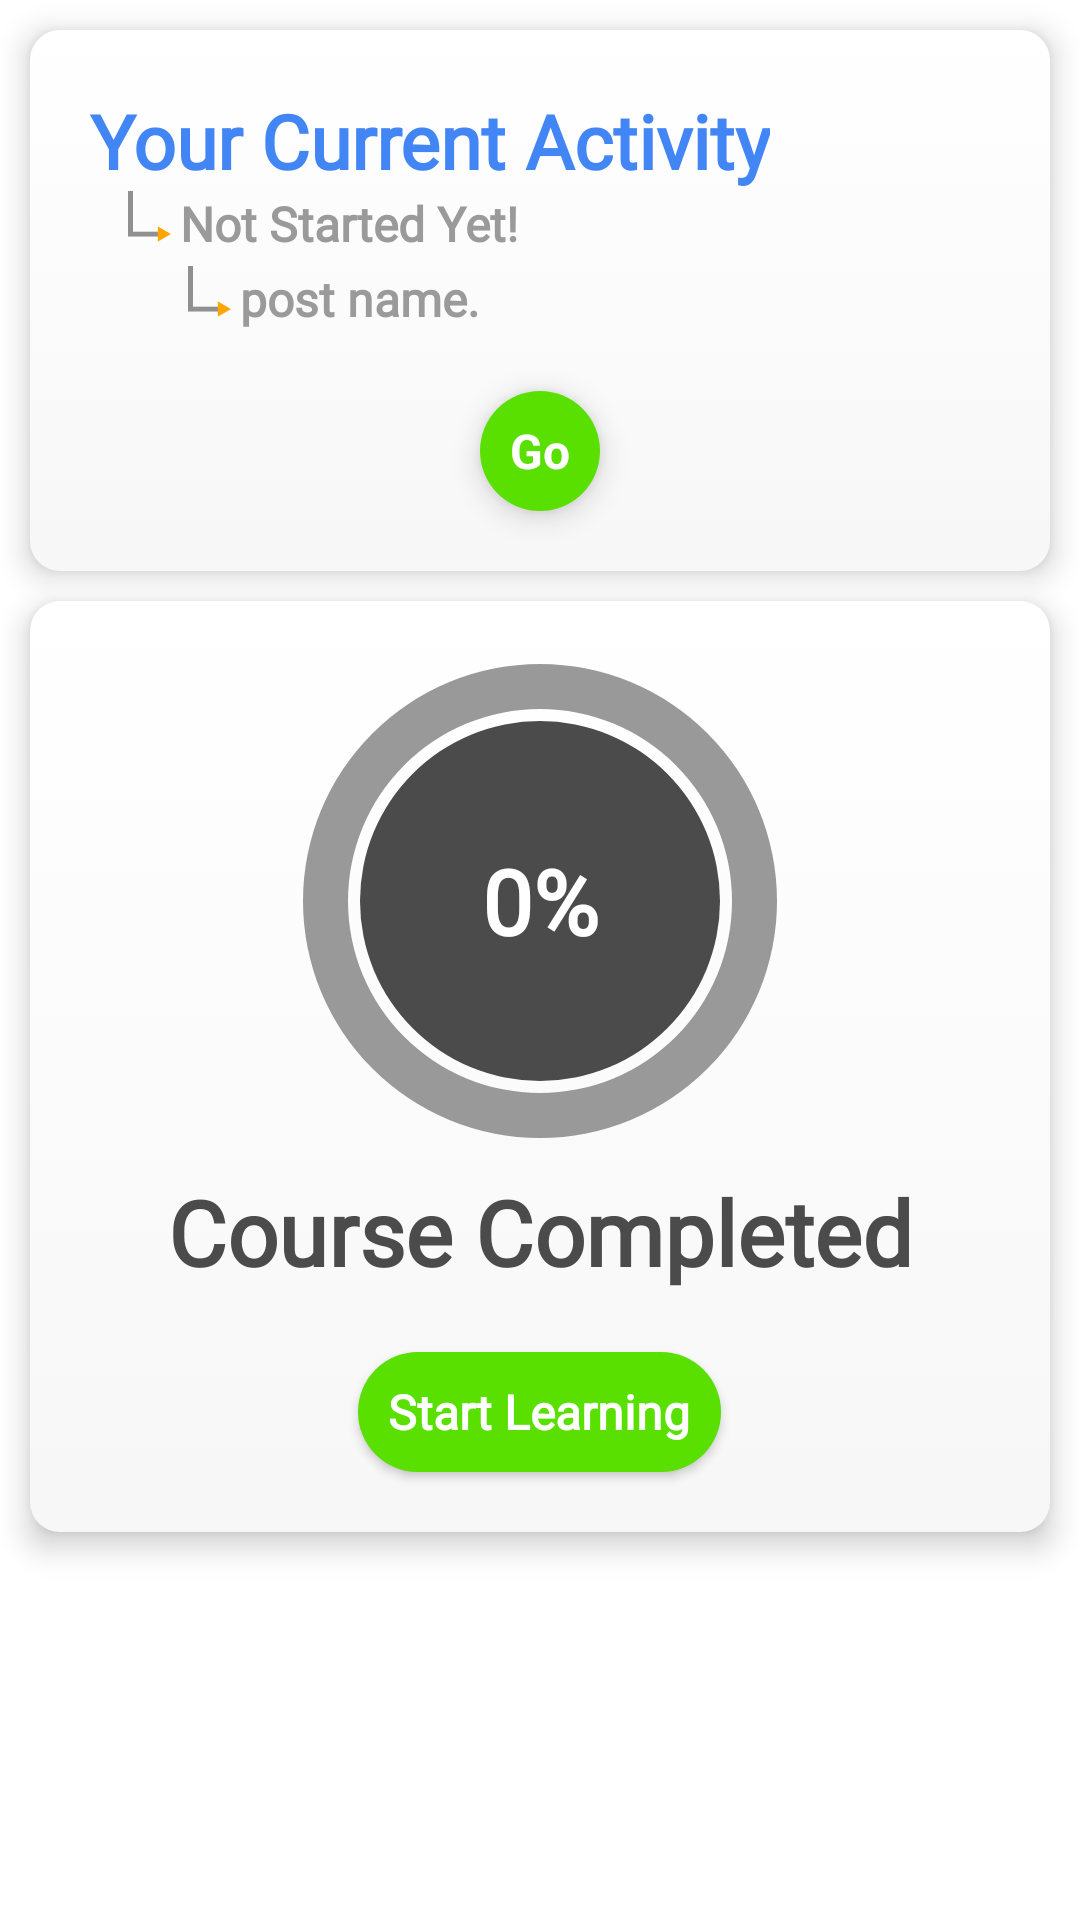

This screen was rendered from an Android layout file. Write that file and the resources it references.
<!-- AndroidManifest.xml: activity theme Theme.AppCompat -->
<!-- res/layout/activity_main.xml -->
<?xml version="1.0" encoding="utf-8"?>
<RelativeLayout xmlns:android="http://schemas.android.com/apk/res/android"
    xmlns:app="http://schemas.android.com/apk/res-auto"
    xmlns:tools="http://schemas.android.com/tools"
    android:layout_width="match_parent"
    android:layout_height="match_parent"
    android:background="@android:color/white"
    tools:context=".MainActivity">
    <LinearLayout
        android:orientation="vertical"
        android:layout_width="match_parent"
        android:layout_height="match_parent">
        <include layout="@layout/layout_current_activity"/>
        <include layout="@layout/layout_course_progress"/>
    </LinearLayout>

</RelativeLayout>
<!-- res/layout/layout_current_activity.xml (included above) -->
<?xml version="1.0" encoding="utf-8"?>
<RelativeLayout xmlns:android="http://schemas.android.com/apk/res/android"
    android:layout_width="match_parent"
    android:layout_height="wrap_content"
    android:elevation="6dp"
    android:layout_marginTop="10dp"
    android:layout_marginStart="10dp"
    android:layout_marginLeft="10dp"
    android:layout_marginRight="10dp"
    android:layout_marginEnd="10dp"
    android:background="@drawable/bg_white_gradient">
    <LinearLayout
        android:layout_width="match_parent"
        android:layout_height="wrap_content"
        android:orientation="vertical"
        >
        <TextView
            android:id="@+id/txt_latest_activity_title"
            android:layout_width="wrap_content"
            android:layout_height="wrap_content"
            android:text="Your Current Activity"
            android:textSize="25sp"
            android:textStyle="bold"
            android:fontFamily="@font/roboto"
            android:layout_marginTop="20dp"
            android:layout_marginStart="20dp"
            android:textColor="@color/colorBlue"
            android:layout_marginLeft="20dp" />
        <RelativeLayout
            android:layout_marginRight="10dp"
            android:layout_width="match_parent"
            android:layout_height="wrap_content">
            <ImageView
                android:id="@+id/img_arrow1"
                android:layout_width="25dp"
                android:layout_height="25dp"
                android:paddingStart="5dp"
                android:paddingBottom="8dp"
                android:layout_marginStart="25dp"
                android:src="@drawable/shape_angel"
                android:layout_marginLeft="40dp"
                android:paddingLeft="5dp" />
            <TextView
                android:id="@+id/txt_latest_activity"
                android:layout_width="wrap_content"
                android:layout_height="wrap_content"
                android:text="Not Started Yet!"
                android:textSize="16sp"
                android:singleLine="true"
                android:layout_toRightOf="@+id/img_arrow1"
                android:textStyle="bold"
                android:fontFamily="@font/roboto"
                android:textColor="@color/colorGray" />
        </RelativeLayout>

        <RelativeLayout
            android:id="@+id/layout_post_name_main"
            android:layout_width="match_parent"
            android:layout_height="wrap_content"
            android:layout_marginRight="10dp">
            <ImageView
                android:id="@+id/img_arrow2"
                android:layout_width="25dp"
                android:layout_height="25dp"
                android:paddingStart="5dp"
                android:paddingBottom="8dp"
                android:layout_marginStart="45dp"
                android:src="@drawable/shape_angel"
                android:layout_marginLeft="45dp"
                android:paddingLeft="5dp" />
            <TextView
                android:id="@+id/txt_current_post"
                android:layout_width="wrap_content"
                android:layout_height="wrap_content"
                android:text="post name."
                android:textSize="16sp"
                android:layout_toRightOf="@+id/img_arrow2"
                android:singleLine="true"
                android:textStyle="bold"
                android:fontFamily="@font/roboto"
                android:textColor="@color/colorGray"
                android:layout_marginBottom="20dp"/>
        </RelativeLayout>

        <TextView
            android:id="@+id/txt_go_button"
            android:layout_width="40dp"
            android:layout_height="40dp"
            android:text="Go"
            android:textStyle="bold"
            android:textSize="16sp"
            android:background="@drawable/circle_shape_green"
            android:layout_gravity="center"
            android:gravity="center"
            android:textColor="@color/colorWhiteText"
            android:elevation="6dp"
            android:layout_marginBottom="20dp"/>

    </LinearLayout>
</RelativeLayout>
<!-- res/layout/layout_course_progress.xml (included above) -->
<?xml version="1.0" encoding="utf-8"?>
<LinearLayout xmlns:android="http://schemas.android.com/apk/res/android"
    android:orientation="vertical"
    android:layout_margin="10dp"
    android:elevation="6dp"
    android:background="@drawable/bg_white_gradient"
    android:layout_width="match_parent"
    android:layout_height="wrap_content">

    <RelativeLayout
        android:elevation="6dp"
        android:layout_marginTop="20dp"
        android:layout_width="match_parent"
        android:layout_height="wrap_content">
        <ProgressBar
            android:id="@+id/pb_course_status"
            android:layout_width="160dp"
            android:layout_height="160dp"
            style="?android:attr/progressBarStyleHorizontal"
            android:layout_centerInParent="true"
            android:indeterminate="false"
            android:max="100"
            android:progress="0"
            android:secondaryProgress="100"
            android:progressDrawable="@drawable/pb_circular"/>

        <TextView
            android:id="@+id/txt_lessons_complete"
            android:layout_width="match_parent"
            android:layout_height="wrap_content"
            android:layout_centerInParent="true"
            android:fontFamily="@font/roboto"
            android:gravity="center"
            android:text="0%"
            android:textStyle="bold"
            android:textColor="@android:color/white"
            android:textSize="30sp" />
    </RelativeLayout>

    <TextView
        android:id="@+id/txt_comple"
        android:layout_width="match_parent"
        android:layout_height="wrap_content"
        android:layout_marginTop="10dp"
        android:fontFamily="@font/roboto"
        android:gravity="center"
        android:text="Course Completed"
        android:textColor="@color/colorBlackText"
        android:textSize="30sp"
        android:textStyle="bold" />

    <Button
        android:id="@+id/button"
        style="@style/ButtonStyle"
        android:layout_width="wrap_content"
        android:layout_height="40dp"
        android:text="Start Learning"
        android:paddingRight="10dp"
        android:paddingStart="10dp"
        android:textStyle="bold"
        android:textSize="16sp"
        android:textAllCaps="false"
        android:paddingTop="0dp"
        android:paddingBottom="0dp"
        android:fontFamily="@font/roboto"
        android:textColor="@android:color/white"
        android:layout_marginBottom="20dp"
        android:paddingLeft="10dp"
        android:layout_gravity="center_horizontal"
        android:layout_marginTop="20dp"/>

</LinearLayout>
<!-- resources referenced by this layout -->
<resources>
  <color name="colorBlackText">#4B4B4B</color>
  <color name="colorBlue">#4285F4</color>
  <color name="colorGray">#9A9A9A</color>
  <color name="colorWhiteText">#fff</color>
  <!-- drawable bg_white_gradient (drawable) -->
  <?xml version="1.0" encoding="utf-8"?>
  <selector xmlns:android="http://schemas.android.com/apk/res/android">
      <item>
          <shape>
              <solid android:color="@color/colorPrimaryDark"/>
              <corners android:radius="10dp"/>
              <gradient android:endColor="@color/colorBrightGray"
                  android:startColor="#fff"
                  android:gradientRadius="100%p"
                  android:angle="270"/>
          </shape>
      </item>
  
  </selector>
  <!-- drawable circle_shape_green (drawable) -->
  <?xml version="1.0" encoding="utf-8"?>
  <selector xmlns:android="http://schemas.android.com/apk/res/android">
      <item>
          <shape android:shape="oval">
              <solid android:color="@color/colorGreen"/>
              <size android:height="25dp"
                  android:width="25dp"/>
          </shape>
      </item>
  </selector>
  <style name="ButtonStyle" parent="ThemeOverlay.AppCompat">
          <item name="android:background">@drawable/button_shape_capsule</item>
          <item name="android:textColor">@color/colorGreen</item>
      </style>
  <color name="colorPrimaryDark">#4B4B4B</color>
  <color name="colorBrightGray">#F7F7F7</color>
  <color name="colorGreen">#59DF00</color>
  <!-- drawable button_shape_capsule (drawable) -->
  <?xml version="1.0" encoding="utf-8"?>
  <selector xmlns:android="http://schemas.android.com/apk/res/android">
      <item android:state_enabled="false">
          <shape android:shape="rectangle">
              <solid android:color="@color/colorGray" />
              <corners android:radius="200dp" />
          </shape>
      </item>
  
      <item android:state_pressed="true">
          <shape android:shape="rectangle">
  
              <solid android:color="@color/colorBlue" />
              <corners android:radius="200dp" />
  
          </shape>
  
      </item>
      <item>
          <shape android:shape="rectangle">
              <solid android:color="@color/colorGreen" />
              <corners android:radius="200dp" />
          </shape>
  
      </item>
  
  </selector>
</resources>
